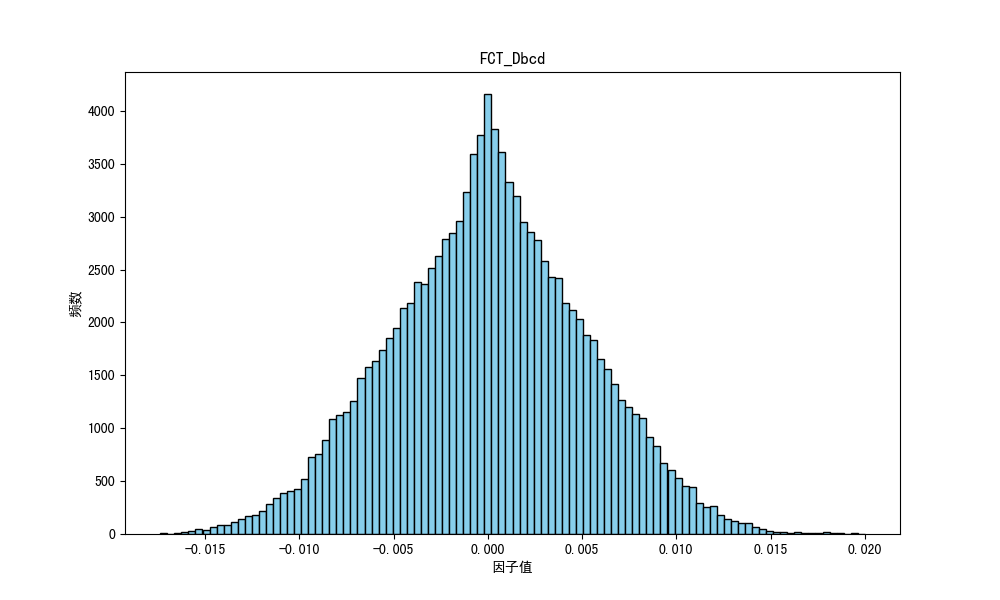

The table this chart was drawn from, first rows:
因子名称, 分割方法, 因子方向, 25分位数, 50分位数, 75分位数, 因子值平均数, 偏度, 峰度, 标准差, 平均IC, 平均IC前10%的均值, 平均IC后10%的均值, 平均ICIR, 平均命中率, 平均盈亏比, 平均盈亏比前10%的均值, 平均盈亏比后10%的均值
FCT_Dbcd, M, -1, -0.0034, 0.0001, 0.0035, 0.0, 0.0047, -0.0724, 0.0052, 0.07003, 0.1889, -0.06585, 1.216, 0.6246, 2.164, 4.593, 1.191
